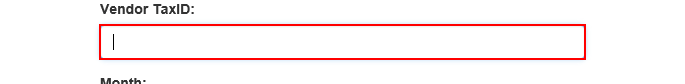
Task: Robotic Enterprise Framework for generating yearly report

Workflow: MonthlyReportDownload

Step 1: type [in_taxId] into the text box

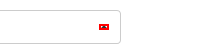
Step 2: click on the element

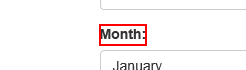
Step 3: Find Element label : Month on the label 'Month:'

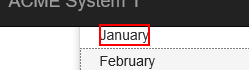
Step 4: click on the element '{{month}}'

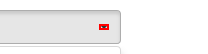
Step 5: click on the element

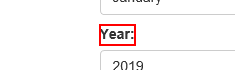
Step 6: Find Element label year on the label 'Year:'

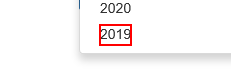
Step 7: click on the element

Step 8: click on the button (no picture)

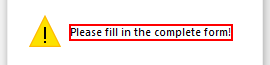
Step 9: find in window 'Message from webpage' (iexplore.exe)

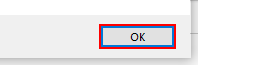
Step 10 [then]: click in window 'Message from webpage' (iexplore.exe)

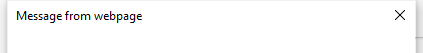
Step 11: Attach Window: No report found pop-up in window 'Message from webpage' (iexplore.exe)

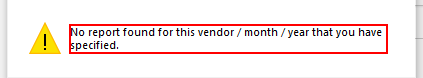
Step 12: find in window 'No report found for this vendor / month / year that you have spe*'

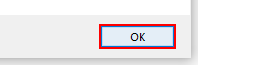
Step 13 [then]: click

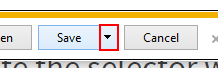
Step 14 [then]: click on the drop down button in window 'ACME System 1 -*' (iexplore.exe)

Step 15: click on 'menu item  Save as' (iexplore.exe) (no picture)

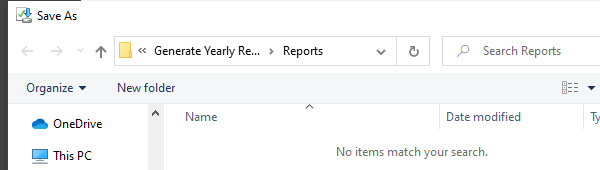
Step 16: Attach Window: Save As window on the dialog in window 'Save As' (iexplore.exe)

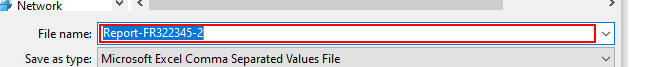
Step 17: type [filePath]

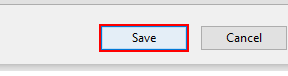
Step 18: click in window 'Save'
